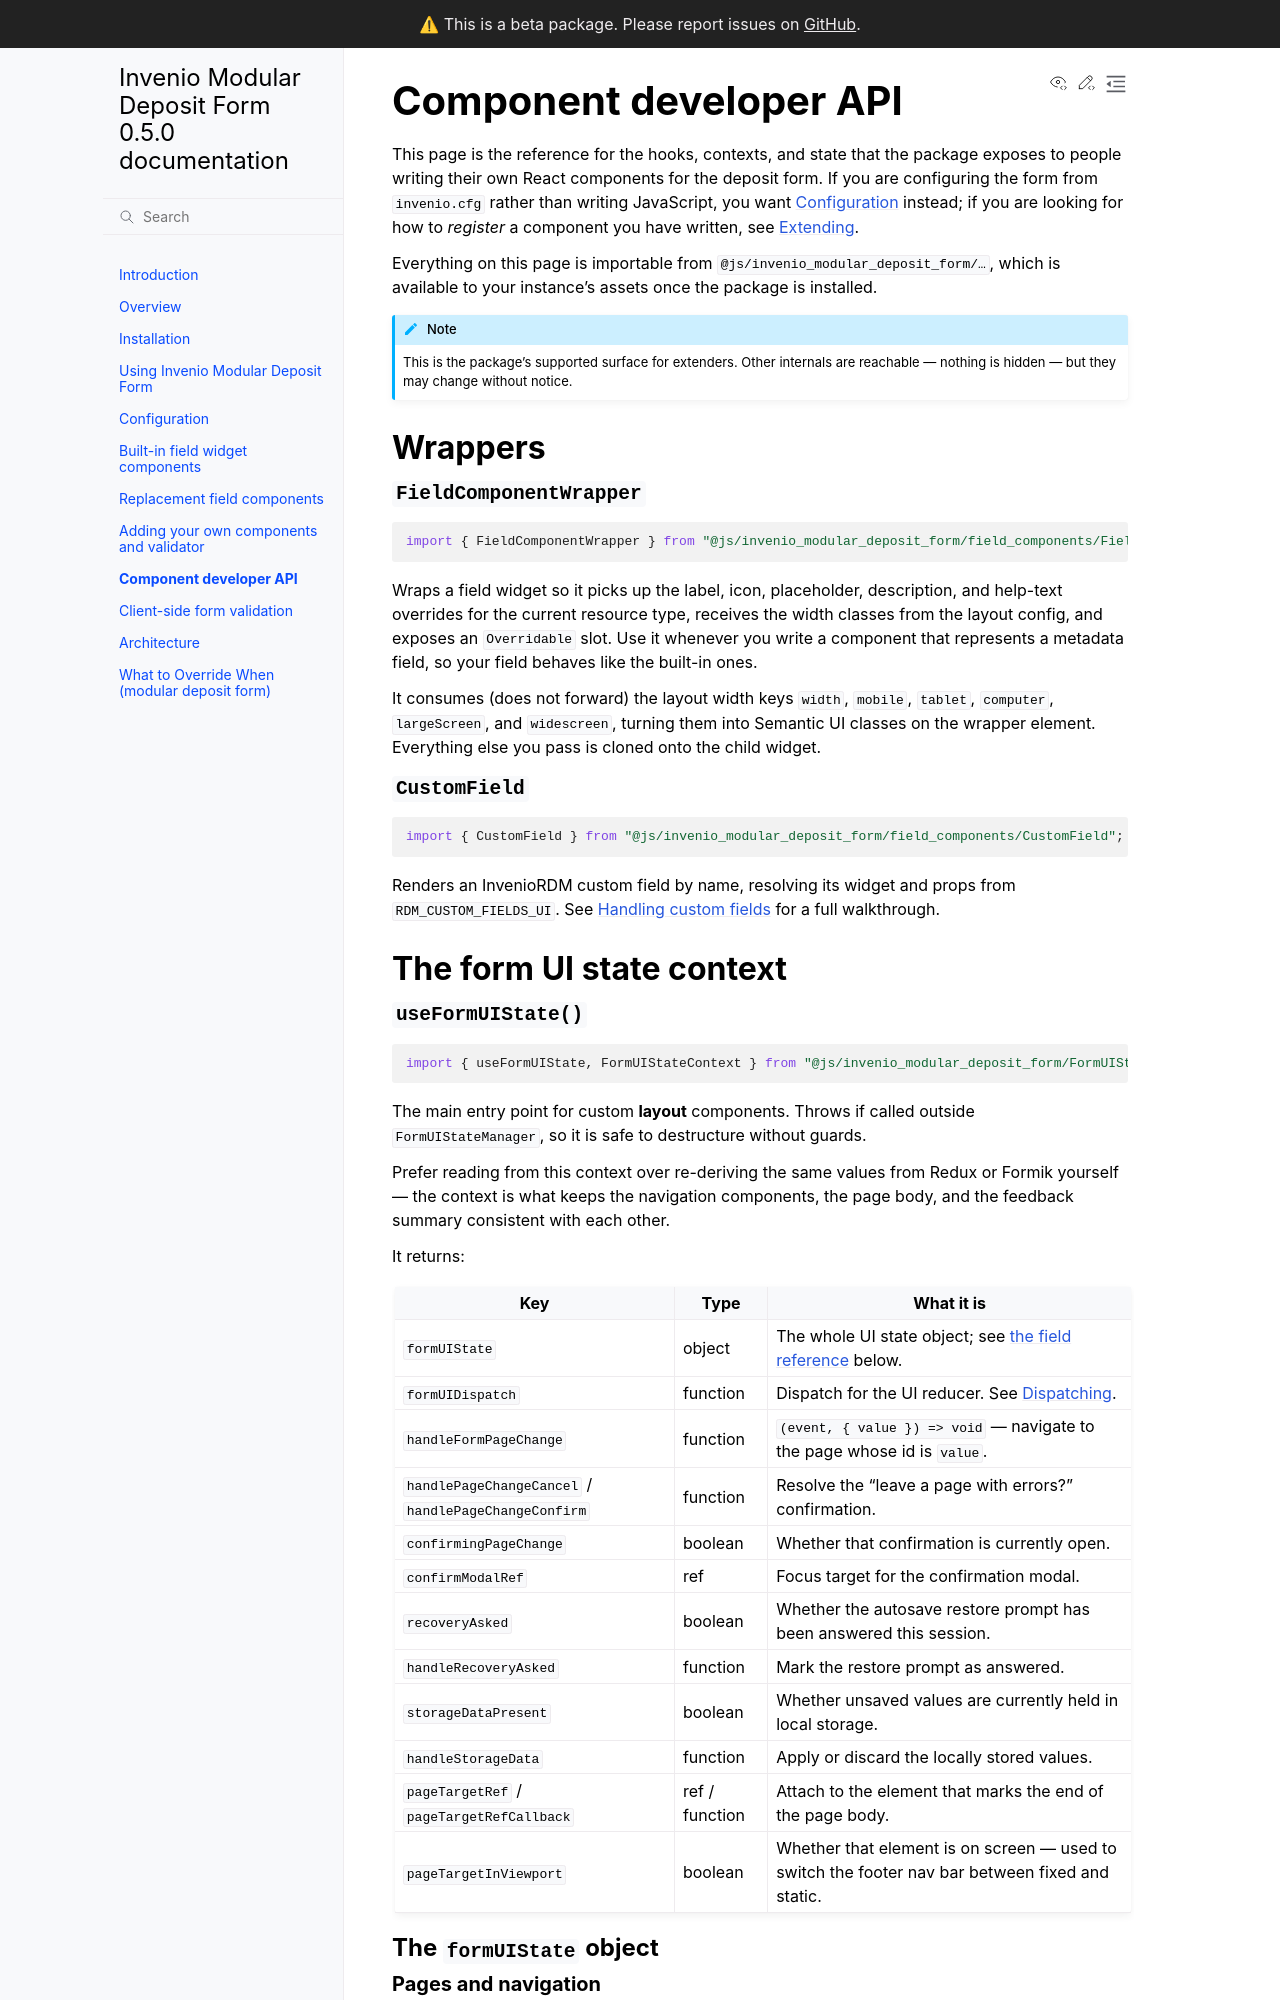

repository: MESH-Research/invenio-modular-deposit-form · page: component-api.html · generator: sphinx

# Component developer API

This page is the reference for the hooks, contexts, and state that the package
exposes to people writing their own React components for the deposit form. If
you are configuring the form from `invenio.cfg` rather than writing JavaScript,
you want [Configuration](configuration.md) instead; if you are looking for how
to *register* a component you have written, see [Extending](extending.md).

Everything on this page is importable from
`@js/invenio_modular_deposit_form/…`, which is available to your instance's
assets once the package is installed.

```{note}
This is the package's supported surface for extenders. Other internals are
reachable — nothing is hidden — but they may change without notice.
```

## Wrappers

### `FieldComponentWrapper`

```javascript
import { FieldComponentWrapper } from "@js/invenio_modular_deposit_form/field_components/FieldComponentWrapper";
```

Wraps a field widget so it picks up the label, icon, placeholder, description,
and help-text overrides for the current resource type, receives the width
classes from the layout config, and exposes an `Overridable` slot. Use it
whenever you write a component that represents a metadata field, so your field
behaves like the built-in ones.

It consumes (does not forward) the layout width keys `width`, `mobile`,
`tablet`, `computer`, `largeScreen`, and `widescreen`, turning them into
Semantic UI classes on the wrapper element. Everything else you pass is cloned
onto the child widget.

### `CustomField`

```javascript
import { CustomField } from "@js/invenio_modular_deposit_form/field_components/CustomField";
```

Renders an InvenioRDM custom field by name, resolving its widget and props from
`RDM_CUSTOM_FIELDS_UI`. See
[Handling custom fields](extending.md#handling-custom-fields) for a full
walkthrough.

## The form UI state context

### `useFormUIState()`

```javascript
import { useFormUIState, FormUIStateContext } from "@js/invenio_modular_deposit_form/FormUIStateManager";
```

The main entry point for custom **layout** components. Throws if called outside
`FormUIStateManager`, so it is safe to destructure without guards.

Prefer reading from this context over re-deriving the same values from Redux or
Formik yourself — the context is what keeps the navigation components, the page
body, and the feedback summary consistent with each other.

It returns:

| Key                                              | Type       | What it is                                                                             |
| ------------------------------------------------ | ---------- | ---------------------------------------------------------------------------------------- |
| `formUIState`                                    | object     | The whole UI state object; see [the field reference](#the-formuistate-object) below.   |
| `formUIDispatch`                                 | function   | Dispatch for the UI reducer. See [Dispatching](#dispatching-your-own-updates).         |
| `handleFormPageChange`                           | function   | `(event, { value }) => void` — navigate to the page whose id is `value`.               |
| `handlePageChangeCancel` / `handlePageChangeConfirm` | function | Resolve the "leave a page with errors?" confirmation.                                  |
| `confirmingPageChange`                           | boolean    | Whether that confirmation is currently open.                                           |
| `confirmModalRef`                                | ref        | Focus target for the confirmation modal.                                               |
| `recoveryAsked`                                  | boolean    | Whether the autosave restore prompt has been answered this session.                    |
| `handleRecoveryAsked`                            | function   | Mark the restore prompt as answered.                                                   |
| `storageDataPresent`                             | boolean    | Whether unsaved values are currently held in local storage.                            |
| `handleStorageData`                              | function   | Apply or discard the locally stored values.                                            |
| `pageTargetRef` / `pageTargetRefCallback`        | ref / function | Attach to the element that marks the end of the page body.                         |
| `pageTargetInViewport`                           | boolean    | Whether that element is on screen — used to switch the footer nav bar between fixed and static. |

(the-formuistate-object)=

### The `formUIState` object
